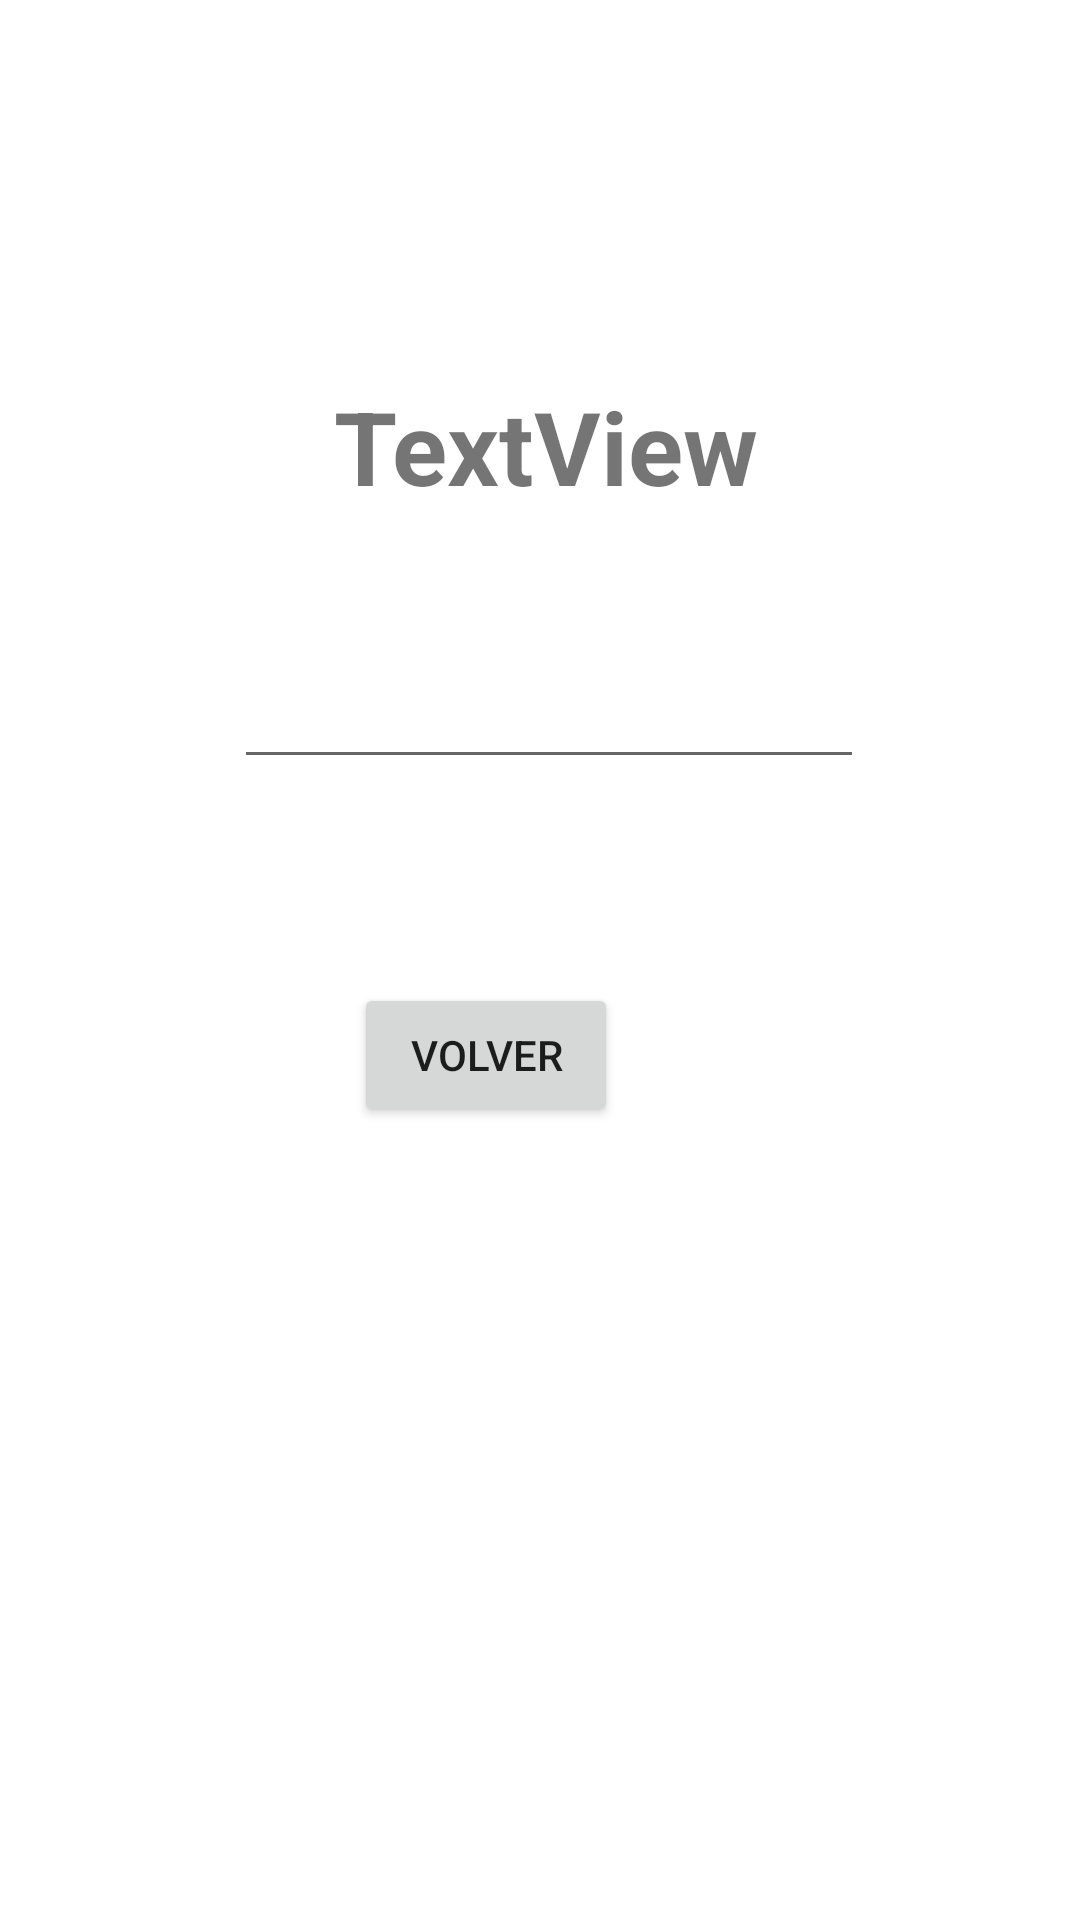

Here is an Android app screen rendered from its layout file. Give the layout XML and the strings, colors and styles it references.
<!-- AndroidManifest.xml: application theme Theme.JugandoConAplicaciones22_23 -->
<!-- res/layout/activity_saludo.xml -->
<?xml version="1.0" encoding="utf-8"?>
<androidx.constraintlayout.widget.ConstraintLayout xmlns:android="http://schemas.android.com/apk/res/android"
    xmlns:app="http://schemas.android.com/apk/res-auto"
    xmlns:tools="http://schemas.android.com/tools"
    android:layout_width="match_parent"
    android:layout_height="match_parent"
    tools:context=".SaludoActivity">

    <TextView
        android:id="@+id/textView"
        android:layout_width="wrap_content"
        android:layout_height="wrap_content"
        android:layout_marginTop="126dp"
        android:layout_marginEnd="107dp"
        android:text="TextView"
        android:textSize="34sp"
        android:textStyle="bold"
        app:layout_constraintEnd_toEndOf="parent"
        app:layout_constraintTop_toTopOf="parent" />

    <EditText
        android:id="@+id/editTextNumber"
        android:layout_width="wrap_content"
        android:layout_height="wrap_content"
        android:layout_marginTop="47dp"
        android:layout_marginEnd="72dp"
        android:ems="10"
        android:inputType="number"
        app:layout_constraintEnd_toEndOf="parent"
        app:layout_constraintTop_toBottomOf="@+id/textView" />

    <Button
        android:id="@+id/buttonVolver"
        android:layout_width="wrap_content"
        android:layout_height="wrap_content"
        android:layout_marginStart="40dp"
        android:layout_marginTop="68dp"
        android:text="Volver"
        app:layout_constraintStart_toStartOf="@+id/editTextNumber"
        app:layout_constraintTop_toBottomOf="@+id/editTextNumber" />
</androidx.constraintlayout.widget.ConstraintLayout>
<!-- resources referenced by this layout -->
<resources>
  <style name="Theme.JugandoConAplicaciones22_23" parent="Theme.MaterialComponents.DayNight.DarkActionBar">
          
          <item name="colorPrimary">@color/purple_500</item>
          <item name="colorPrimaryVariant">@color/purple_700</item>
          <item name="colorOnPrimary">@color/white</item>
          
          <item name="colorSecondary">@color/teal_200</item>
          <item name="colorSecondaryVariant">@color/teal_700</item>
          <item name="colorOnSecondary">@color/black</item>
          
          <item name="android:statusBarColor">?attr/colorPrimaryVariant</item>
          
      </style>
  <!-- not gathered from this repository: default colours our renderer supplied (Android Studio template values) -->
  <color name="purple_500">#FF6200EE</color>
  <color name="purple_700">#FF3700B3</color>
  <color name="teal_200">#FF03DAC5</color>
  <color name="teal_700">#FF018786</color>
  <color name="black">#FF000000</color>
  <color name="white">#FFFFFFFF</color>
</resources>
